The GitHub repository OmarPelcastre/IA.FINAL contains a labelled image folder "data" with 6 categories: alfil, caballo, dama, peon, rey, torre. Examples follow, each with its label.

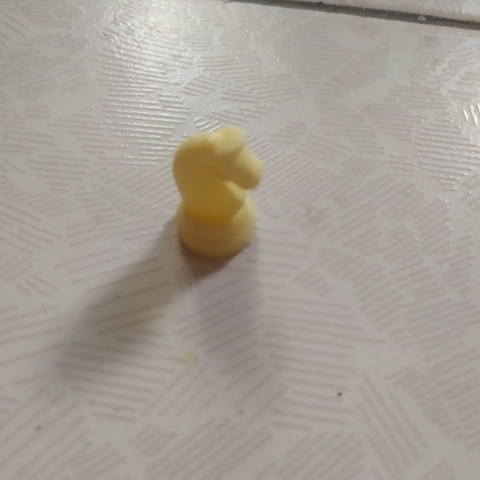
Label: caballo

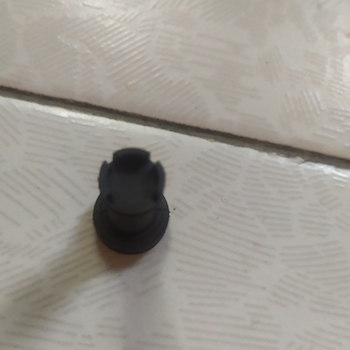
Label: torre

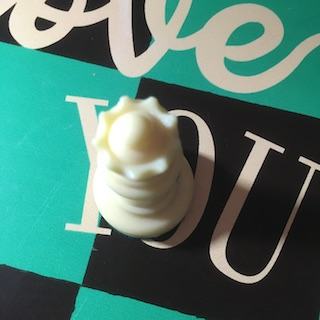
Label: dama

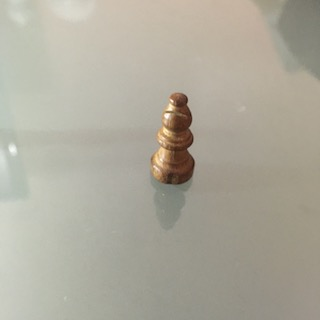
Label: alfil

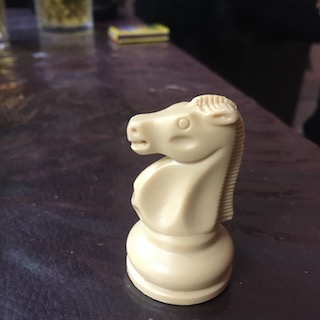
Label: caballo

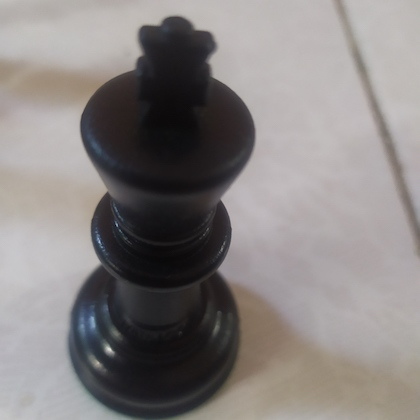
Label: rey
